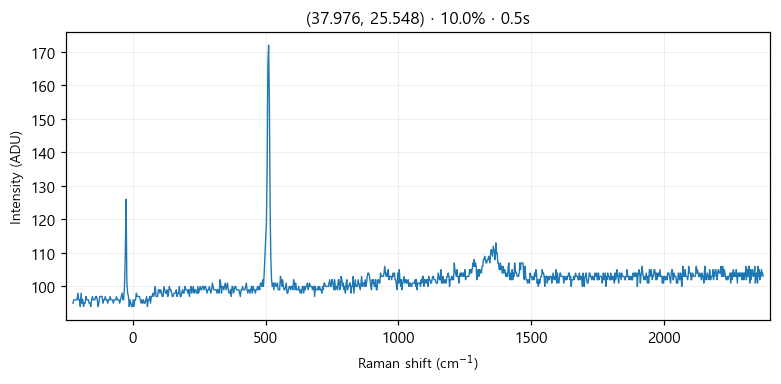

Source data for this figure (header and first rows):
# laser_power_pct, 10.0
# exposure_time, 0.5
# laser_nm, 532
# mode, single
pixel_index, raman_shift_cm-1, wavelength_nm, intensity
0, -225.3, 525.7, 95.0
1, -222.2, 525.8, 96.0
2, -219.2, 525.9, 96.0
3, -216.1, 526, 96.0
4, -213, 526.1, 96.0
5, -210, 526.1, 96.0
6, -206.9, 526.2, 98.0
7, -203.8, 526.3, 96.0
8, -200.8, 526.4, 96.0
9, -197.7, 526.5, 94.0
10, -194.7, 526.6, 98.0
11, -191.6, 526.7, 95.0
12, -188.6, 526.7, 96.0
13, -185.5, 526.8, 94.0
14, -182.4, 526.9, 95.0
15, -179.4, 527, 95.0
16, -176.3, 527.1, 97.0
17, -173.3, 527.2, 96.0
18, -170.2, 527.2, 96.0
19, -167.2, 527.3, 96.0
20, -164.2, 527.4, 95.0
21, -161.1, 527.5, 95.0
22, -158.1, 527.6, 94.0
23, -155, 527.7, 96.0
24, -152, 527.8, 97.0
25, -148.9, 527.8, 96.0
26, -145.9, 527.9, 96.0
27, -142.9, 528, 96.0
28, -139.8, 528.1, 97.0
29, -136.8, 528.2, 97.0
30, -133.8, 528.3, 96.0
31, -130.7, 528.3, 94.0
32, -127.7, 528.4, 95.0
33, -124.7, 528.5, 97.0
34, -121.6, 528.6, 97.0
35, -118.6, 528.7, 97.0
36, -115.6, 528.8, 97.0
37, -112.6, 528.9, 95.0
38, -109.5, 528.9, 96.0
39, -106.5, 529, 96.0
40, -103.5, 529.1, 97.0
41, -100.5, 529.2, 96.0
42, -97.44, 529.3, 96.0
43, -94.42, 529.4, 95.0
44, -91.41, 529.4, 96.0
45, -88.39, 529.5, 96.0
46, -85.38, 529.6, 97.0
47, -82.36, 529.7, 96.0
48, -79.35, 529.8, 96.0
49, -76.34, 529.9, 96.0
50, -73.33, 530, 95.0
51, -70.32, 530, 96.0
52, -67.31, 530.1, 96.0
53, -64.3, 530.2, 96.0
54, -61.3, 530.3, 97.0
55, -58.29, 530.4, 96.0
... 968 more rows
